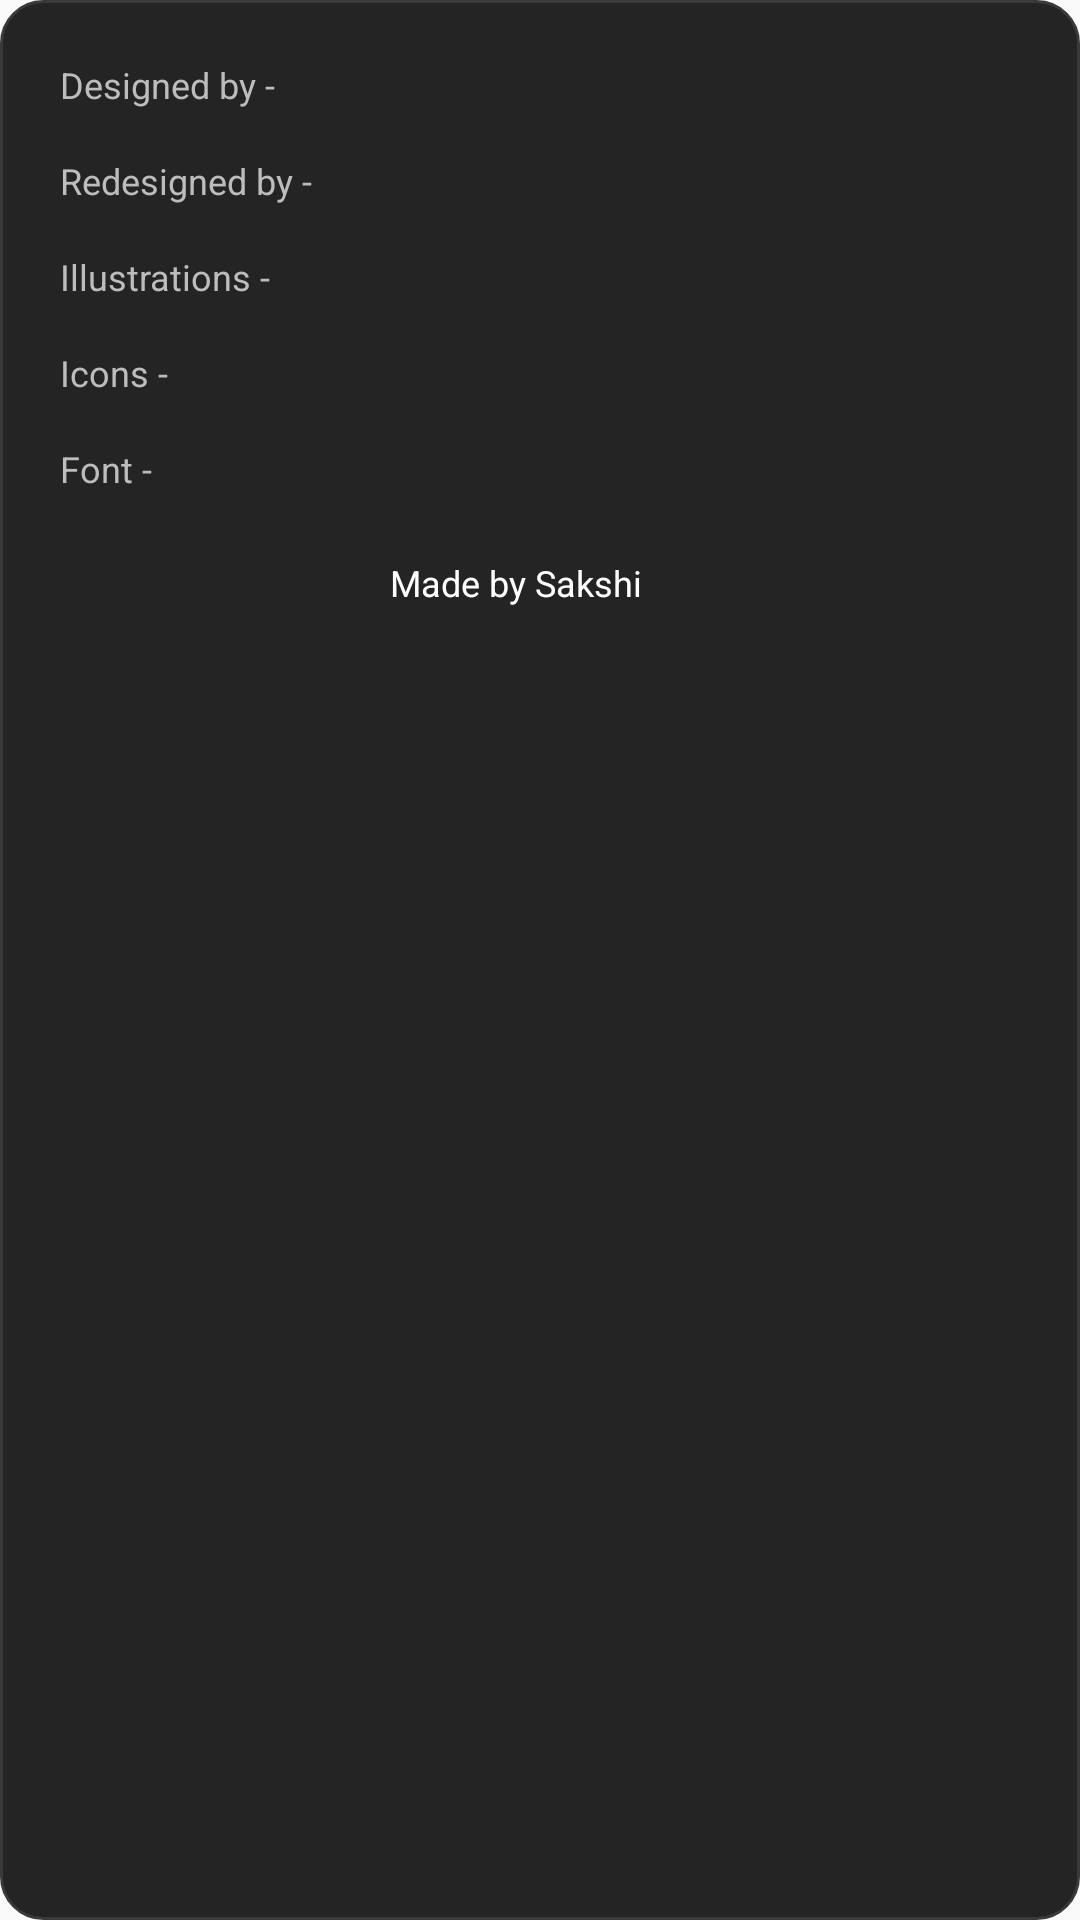

Reconstruct the res/layout file that produces this screen, plus the resources it refers to.
<!-- AndroidManifest.xml: application theme Theme.NotesApp -->
<!-- res/layout/dialog_info.xml -->
<?xml version="1.0" encoding="utf-8"?>
<LinearLayout
    xmlns:android="http://schemas.android.com/apk/res/android"
    android:layout_width="wrap_content"
    android:layout_height="wrap_content"
    android:minWidth="280dp"
    android:maxWidth="350dp"
    android:minHeight="220dp"
    android:maxHeight="260dp"
    android:orientation="vertical"
    android:padding="20dp"
    android:background="@drawable/info_dialog_background">

    
    <LinearLayout
        android:layout_width="match_parent"
        android:layout_height="25dp"
        android:orientation="horizontal">

        <TextView
            android:layout_width="0dp"
            android:layout_weight="1"
            android:layout_height="wrap_content"
            android:text="Designed by - "
            android:textColor="#BDBDBD"
            android:textSize="12sp" />

        <TextView
            android:id="@+id/designedBy"
            android:layout_width="0dp"
            android:layout_height="wrap_content"
            android:layout_weight="1"
            android:textColor="#FFFFFF"
            android:textSize="12sp"
            android:textAlignment="textStart"
            android:singleLine="true"
 />

    </LinearLayout>


    
    <LinearLayout
        android:layout_width="match_parent"
        android:layout_height="25dp"
        android:orientation="horizontal"
        android:layout_marginTop="7dp">

        <TextView
            android:layout_width="0dp"
            android:layout_height="wrap_content"
            android:text="Redesigned by - "
            android:layout_weight="1"
            android:textColor="#BDBDBD"
            android:textSize="12sp" />

        <TextView
            android:id="@+id/redesignedBy"
            android:layout_width="0dp"
            android:layout_height="wrap_content"
            android:layout_weight="1"
            android:textColor="#FFFFFF"
            android:textSize="12sp"
            android:singleLine="true"
       />

    </LinearLayout>


    
    <LinearLayout
        android:layout_width="match_parent"
        android:layout_height="25dp"
        android:orientation="horizontal"
        android:layout_marginTop="7dp">

        <TextView
            android:layout_width="0dp"
            android:layout_weight="1"
            android:layout_height="wrap_content"
            android:text="Illustrations - "
            android:textColor="#BDBDBD"
            android:textSize="12sp" />

        <TextView
            android:id="@+id/illustrations"
            android:layout_width="0dp"
            android:layout_height="wrap_content"
            android:layout_weight="1"
            android:textColor="#FFFFFF"
            android:textSize="12sp"
            android:singleLine="true"
/>

    </LinearLayout>


    
    <LinearLayout
        android:layout_width="match_parent"
        android:layout_height="25dp"
        android:orientation="horizontal"
        android:layout_marginTop="7dp">

        <TextView
            android:layout_width="0dp"
            android:layout_weight="1"
            android:layout_height="wrap_content"
            android:text="Icons - "
            android:textColor="#BDBDBD"
            android:textSize="12sp" />

        <TextView
            android:id="@+id/icons"
            android:layout_width="0dp"
            android:layout_height="wrap_content"
            android:layout_weight="1"
            android:textColor="#FFFFFF"
            android:textAlignment="textStart"
            android:textSize="12sp"
            android:singleLine="true"
    />

    </LinearLayout>


    
    <LinearLayout
        android:layout_width="match_parent"
        android:layout_height="25dp"
        android:orientation="horizontal"
        android:layout_marginTop="7dp">

        <TextView
            android:layout_width="0dp"
            android:layout_weight="1"
            android:layout_height="wrap_content"
            android:text="Font - "
            android:textColor="#BDBDBD"
            android:textSize="12sp" />

        <TextView
            android:id="@+id/font"
            android:layout_width="0dp"
            android:layout_height="wrap_content"
            android:layout_weight="1"
            android:textAlignment="textStart"
            android:textColor="#FFFFFF"
            android:textSize="12sp"
            android:singleLine="true"
/>

    </LinearLayout>


    
    <LinearLayout
        android:layout_width="match_parent"
        android:layout_height="wrap_content"
        android:orientation="horizontal"
        android:layout_marginVertical="13dp"
        android:gravity="center">

        <TextView
            android:id="@+id/txtmadeBy"
            android:layout_width="100dp"
            android:layout_height="wrap_content"
            android:textColor="#FFFFFF"
            android:textSize="12sp"
            android:text="Made by Sakshi"
            android:singleLine="true"
          />

    </LinearLayout>

</LinearLayout>
<!-- resources referenced by this layout -->
<resources>
  <!-- drawable info_dialog_background (drawable) -->
  <?xml version="1.0" encoding="utf-8"?>
  <shape xmlns:android="http://schemas.android.com/apk/res/android">
  
      <solid android:color="#242424" />
  
      <corners android:radius="14dp" />
  
      <stroke
          android:width="1dp"
          android:color="#3A3A3A" />
  
  </shape>
  <style name="Theme.NotesApp" parent="Theme.MaterialComponents.DayNight.NoActionBar.Bridge">
          
          <item name="colorPrimary">@color/purple_500</item>
          <item name="colorPrimaryVariant">@color/purple_700</item>
          <item name="colorOnPrimary">@color/white</item>
          
          <item name="colorSecondary">@color/teal_200</item>
          <item name="colorSecondaryVariant">@color/teal_700</item>
          <item name="colorOnSecondary">@color/black</item>
          
          <item name="android:statusBarColor">?attr/colorPrimaryVariant</item>
          
      </style>
  <color name="purple_500">#FF6200EE</color>
  <color name="purple_700">#FF3700B3</color>
  <color name="white">#FFFFFFFF</color>
  <color name="teal_200">#FF03DAC5</color>
  <color name="teal_700">#FF018786</color>
  <color name="black">#FF000000</color>
</resources>
